The GitHub repository agb2k/Multi-View-Oil-Palm-Seed-Classification-Correspondence contains a labelled image folder "Segmented" with 2 categories: bad seed, good seed. Examples follow, each with its label.

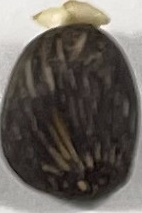
Label: good seed

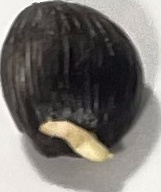
Label: good seed

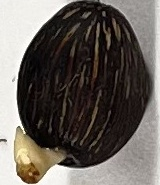
Label: good seed

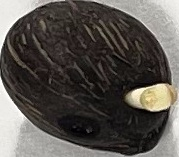
Label: bad seed

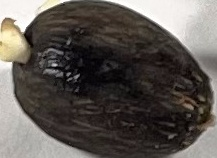
Label: bad seed

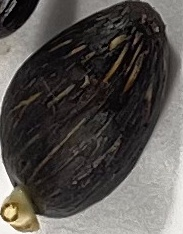
Label: bad seed
